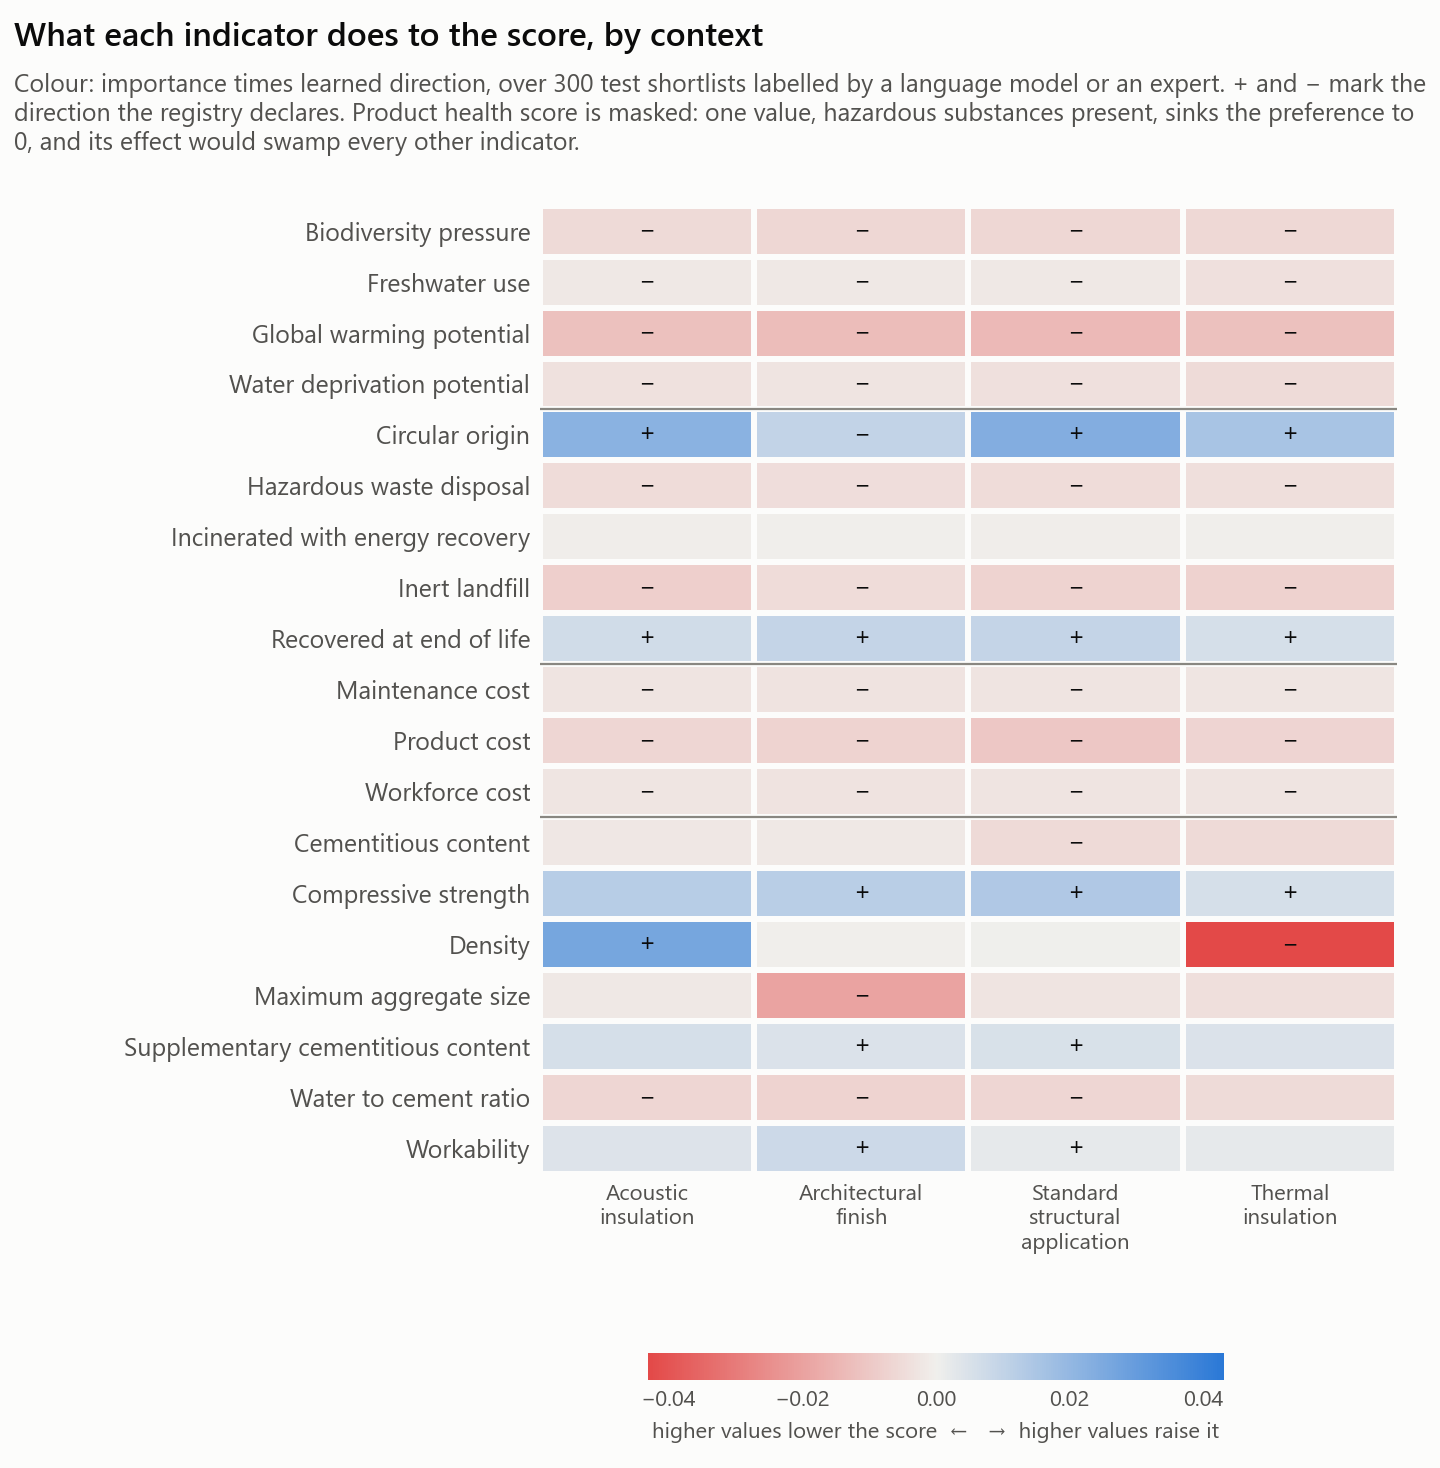

The file beside this chart, header and first rows:
condition, indicator, family, importance, direction, signed, alternatives
acoustic_insulation, gwp, environmental_impact, 0.01705, -0.696, -0.01187, 1027
acoustic_insulation, wdp, environmental_impact, 0.00723, -0.467, -0.00338, 1030
acoustic_insulation, fwu, environmental_impact, 0.00811, -0.248, -0.00201, 1026
acoustic_insulation, b, environmental_impact, 0.00882, -0.616, -0.00543, 1027
acoustic_insulation, circ_orig, circularity, 0.03527, 0.629, 0.0222, 1025
acoustic_insulation, fu_recyc, circularity, 0.01347, 0.51, 0.00687, 1035
acoustic_insulation, fu_incin, circularity, 0.0031, -0.13, -0.0004, 1028
acoustic_insulation, fu_inert, circularity, 0.01301, -0.634, -0.00824, 1027
acoustic_insulation, fu_haz, circularity, 0.01094, -0.461, -0.00504, 1029
acoustic_insulation, cost_product, cost, 0.01775, -0.371, -0.00658, 1025
acoustic_insulation, cost_labour, cost, 0.01281, -0.198, -0.00254, 1030
acoustic_insulation, cost_maintenance, cost, 0.01268, -0.225, -0.00285, 1031
acoustic_insulation, health, health_safety, 0.2445, 0.801, 0.1959, 1038
acoustic_insulation, compressive_strength, performance, 0.0215, 0.57, 0.01226, 1022
acoustic_insulation, water_to_cement_ratio, performance, 0.00989, -0.662, -0.00655, 1031
acoustic_insulation, cement_content, performance, 0.0054, -0.434, -0.00234, 1032
acoustic_insulation, scm_content, performance, 0.01268, 0.475, 0.00602, 1024
acoustic_insulation, slump, performance, 0.01023, 0.418, 0.00428, 1034
acoustic_insulation, density, performance, 0.05771, 0.459, 0.02646, 1025
acoustic_insulation, d_max, performance, 0.00499, -0.369, -0.00184, 1030
architectural_finish, gwp, environmental_impact, 0.01759, -0.727, -0.01279, 1027
architectural_finish, wdp, environmental_impact, 0.00724, -0.412, -0.00299, 1030
architectural_finish, fwu, environmental_impact, 0.00783, -0.226, -0.00177, 1026
architectural_finish, b, environmental_impact, 0.00948, -0.667, -0.00632, 1027
architectural_finish, circ_orig, circularity, 0.03114, 0.322, 0.01001, 1025
architectural_finish, fu_recyc, circularity, 0.01707, 0.568, 0.0097, 1035
architectural_finish, fu_incin, circularity, 0.00368, -0.082, -0.0003, 1028
architectural_finish, fu_inert, circularity, 0.009, -0.527, -0.00474, 1027
architectural_finish, fu_haz, circularity, 0.0103, -0.454, -0.00468, 1029
architectural_finish, cost_product, cost, 0.01847, -0.399, -0.00736, 1025
architectural_finish, cost_labour, cost, 0.01199, -0.265, -0.00318, 1030
architectural_finish, cost_maintenance, cost, 0.01231, -0.262, -0.00322, 1031
architectural_finish, health, health_safety, 0.2591, 0.772, 0.1999, 1038
architectural_finish, compressive_strength, performance, 0.02108, 0.569, 0.01199, 1022
architectural_finish, water_to_cement_ratio, performance, 0.01059, -0.675, -0.00715, 1031
architectural_finish, cement_content, performance, 0.00611, -0.329, -0.00201, 1032
architectural_finish, scm_content, performance, 0.01022, 0.457, 0.00467, 1024
architectural_finish, slump, performance, 0.01629, 0.483, 0.00786, 1034
architectural_finish, density, performance, 0.01417, -0.004, -6e-05, 1025
architectural_finish, d_max, performance, 0.0262, -0.75, -0.01964, 1030
standard_structural, gwp, environmental_impact, 0.01882, -0.747, -0.01405, 1027
standard_structural, wdp, environmental_impact, 0.00774, -0.481, -0.00372, 1030
standard_structural, fwu, environmental_impact, 0.00786, -0.237, -0.00187, 1026
standard_structural, b, environmental_impact, 0.00943, -0.656, -0.00619, 1027
standard_structural, circ_orig, circularity, 0.03805, 0.624, 0.02376, 1025
standard_structural, fu_recyc, circularity, 0.0166, 0.582, 0.00967, 1035
standard_structural, fu_incin, circularity, 0.00315, -0.161, -0.00051, 1028
standard_structural, fu_inert, circularity, 0.01245, -0.576, -0.00717, 1027
standard_structural, fu_haz, circularity, 0.01098, -0.453, -0.00498, 1029
standard_structural, cost_product, cost, 0.02324, -0.448, -0.0104, 1025
standard_structural, cost_labour, cost, 0.01097, -0.257, -0.00282, 1030
standard_structural, cost_maintenance, cost, 0.01109, -0.243, -0.00269, 1031
standard_structural, health, health_safety, 0.268, 0.765, 0.2051, 1038
standard_structural, compressive_strength, performance, 0.02362, 0.594, 0.01403, 1022
standard_structural, water_to_cement_ratio, performance, 0.01003, -0.652, -0.00654, 1031
standard_structural, cement_content, performance, 0.00911, -0.616, -0.00561, 1032
standard_structural, scm_content, performance, 0.01037, 0.502, 0.00521, 1024
standard_structural, slump, performance, 0.00825, 0.276, 0.00227, 1034
standard_structural, density, performance, 0.01427, 0.013, 0.00019, 1025
standard_structural, d_max, performance, 0.0055, -0.536, -0.00294, 1030
... 20 more rows
